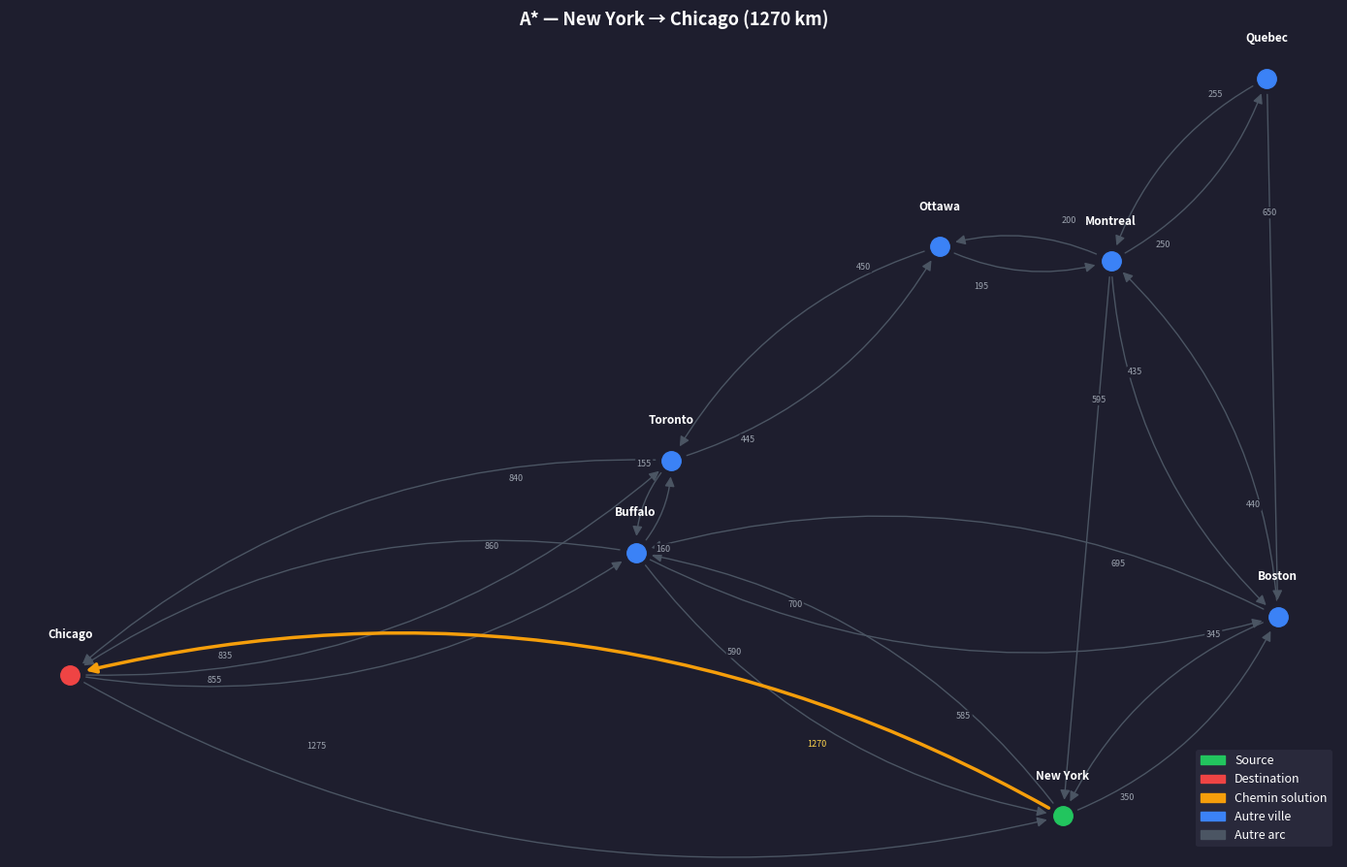

Generate this figure with matplotlib:
Villes = {
    "Montreal" : (45.30, -73.35),
    "Quebec" : (46.81, -71.21),
    "Ottawa" : (45.42, -75.70),
    "Toronto" : (43.65, -79.38),
    "Buffalo" : (42.89, -79.87),
    "Boston" : (42.36, -71.06),
    "New York" : (40.71, -74.01),
    "Chicago" : (41.88, -87.63)
}

Routes = [
    #Depuis Montreal
    ("Montreal", "Quebec", 250),
    ("Montreal", "Ottawa", 200),
    ("Montreal", "Boston", 435),
    ("Montreal", "New York", 595),
    #Depuis Quebec
    ("Quebec", "Montreal", 255),
    ("Quebec", "Boston", 650),
    #Depuis Ottawa
    ("Ottawa", "Montreal", 195),
    ("Ottawa", "Toronto", 450),
    #Depuis Toronto
    ("Toronto", "Ottawa", 445),
    ("Toronto", "Buffalo", 155),
    ("Toronto", "Chicago", 840),
    #Depuis Buffalo
    ("Buffalo", "Toronto", 160),
    ("Buffalo", "New York", 590),
    ("Buffalo", "Boston", 700),
    ("Buffalo", "Chicago", 860),
    #Depuis Boston
    ("Boston", "New York", 345),
    ("Boston", "Montreal", 440),
    ("Boston", "Buffalo", 695),
    #Depuis New York
    ("New York", "Boston", 350),
    ("New York", "Buffalo", 585),
    ("New York", "Chicago", 1270),
    #Depuis Chicago
    ("Chicago", "Toronto", 835),
    ("Chicago", "Buffalo", 855),
    ("Chicago", "New York", 1275)
]

class GraphOriente:
    def __init__(self, villes: dict):
        self.villes = villes
        self.adjacences = {ville: [] for ville in villes}
    
    def ajouter_arc(self, origine: str, destination: str, poids: int):
        self.adjacences[origine].append((destination, poids))
    
    def voisins(self, ville: str) -> list:
        return self.adjacences[ville]
    
    def sommets(self) -> list:
        return list(self.villes.keys())
    
    def coordonnees(self, ville: str) -> tuple:
        return self.villes[ville]
    
    def __repr__(self):
        lignes = []
        for ville, arcs in self.adjacences.items():
            for voisin, poids in arcs:
                lignes.append(f"  {ville} -> {voisin} : {poids} km")
        return "Graphe orienté:\n" + "\n".join(lignes)
        

graphe = GraphOriente(Villes)

for origine, destination, poids in Routes:
    graphe.ajouter_arc(origine, destination, poids)

print(graphe)

import math

def heuristique(graphe: GraphOriente, ville_a: str, ville_b: str) -> float:

    lat_a, lon_a = graphe.coordonnees(ville_a)
    lat_b, lon_b = graphe.coordonnees(ville_b)
    return math.sqrt((lat_a - lat_b) ** 2 + (lon_a - lon_b) ** 2)

h = heuristique(graphe, "Quebec", "Buffalo")
print(f"Heuristique Quebec -> Buffalo : {h:.4f}")

import heapq
import time

def a_star(graphe: GraphOriente, source: str, destination: str):

    debut = time.perf_counter()

    g = {ville: float('inf') for ville in graphe.sommets()}
    g[source] = 0

    predecesseurs = {ville: None for ville in graphe.sommets()}

    h_source = heuristique(graphe, source, destination)
    file = [(h_source, source)]

    visites = set()
    noeuds_explores = 0

    while file:
        f_actuel, ville_actuelle = heapq.heappop(file)

        if ville_actuelle in visites:
            continue

        visites.add(ville_actuelle)
        noeuds_explores += 1

        if ville_actuelle == destination:
            break

        for voisin, poids in graphe.voisins(ville_actuelle):
            if voisin in visites:
                continue

            g_nouveau = g[ville_actuelle] + poids

            if g_nouveau < g[voisin]:
                g[voisin] = g_nouveau
                predecesseurs[voisin] = ville_actuelle
                f_voisin = g_nouveau + heuristique(graphe, voisin, destination)
                heapq.heappush(file, (f_voisin, voisin))

    fin = time.perf_counter()
    temps_exec = fin - debut

    chemin = []
    etape = destination
    while etape is not None:
        chemin.append(etape)
        etape = predecesseurs[etape]
    chemin.reverse()

    if chemin[0] != source:
        return None, float('inf'), noeuds_explores, temps_exec

    cout_total = g[destination]

    return chemin, cout_total, noeuds_explores, temps_exec

chemin, cout, noeuds, temps = a_star(graphe, "Montreal", "Chicago")

print("=== Résultats A* ===")
print(f"Chemin        : {' -> '.join(chemin)}")
print(f"Coût total    : {cout} km")
print(f"Nœuds explorés: {noeuds}")
print(f"Temps d'exec  : {temps:.6f} secondes")

import matplotlib.pyplot as plt
import matplotlib.patches as mpatches

def visualiser_graphe(graphe: GraphOriente, chemin: list = None, titre: str = "Graphe orienté pondéré"):
    fig, ax = plt.subplots(figsize=(14, 9))
    ax.set_facecolor("#1e1e2e")
    fig.patch.set_facecolor("#1e1e2e")

    coords = {ville: (lon, lat) for ville, (lat, lon) in graphe.villes.items()}

    arcs_chemin = set()
    if chemin:
        for i in range(len(chemin) - 1):
            arcs_chemin.add((chemin[i], chemin[i + 1]))


    for ville, arcs in graphe.adjacences.items():
        x1, y1 = coords[ville]
        for voisin, poids in arcs:
            x2, y2 = coords[voisin]
            est_chemin = (ville, voisin) in arcs_chemin

            couleur = "#f59e0b" if est_chemin else "#4b5563"
            lw = 2.5 if est_chemin else 1.0
            zorder = 3 if est_chemin else 1

            arc_inverse = any(v == ville for v, _ in graphe.adjacences[voisin])
            rad = 0.2 if arc_inverse else 0.0

            ax.annotate(
                "",
                xy=(x2, y2), xytext=(x1, y1),
                arrowprops=dict(
                    arrowstyle="-|>",
                    color=couleur,
                    lw=lw,
                    mutation_scale=15,
                    shrinkA=12, shrinkB=12,
                    connectionstyle=f"arc3,rad={rad}"
                ),
                zorder=zorder
            )

            
            mx = x1 + (x2 - x1) * 0.25
            my = y1 + (y2 - y1) * 0.25

            if arc_inverse:
                dx, dy = x2 - x1, y2 - y1
                longueur = math.sqrt(dx**2 + dy**2)
                if longueur > 0:
                    offset = 0.3
                    px = dy / longueur * offset
                    py = -dx / longueur * offset
                    mx += px
                    my += py

            ax.text(mx, my, f"{poids}", fontsize=6.5,
                    color="#9ca3af" if not est_chemin else "#fcd34d",
                    ha='center', va='center',
                    bbox=dict(boxstyle='round,pad=0.15', fc='#1e1e2e', ec='none'),
                    zorder=4)

    for ville, (x, y) in coords.items():
        est_dans_chemin = chemin and ville in chemin
        est_source  = chemin and ville == chemin[0]
        est_destination = chemin and ville == chemin[-1]

        if est_source:
            couleur_noeud = "#22c55e"
        elif est_destination:
            couleur_noeud = "#ef4444"
        elif est_dans_chemin:
            couleur_noeud = "#f59e0b"
        else:
            couleur_noeud = "#3b82f6"

        ax.plot(x, y, 'o', markersize=14, color=couleur_noeud, zorder=5)
        ax.text(x, y + 0.3, ville, fontsize=8.5, color="white",
                ha='center', fontweight='bold', zorder=6)

    legende = [
        mpatches.Patch(color="#22c55e", label="Source"),
        mpatches.Patch(color="#ef4444", label="Destination"),
        mpatches.Patch(color="#f59e0b", label="Chemin solution"),
        mpatches.Patch(color="#3b82f6", label="Autre ville"),
        mpatches.Patch(color="#4b5563", label="Autre arc"),
    ]
    ax.legend(handles=legende, loc="lower right",
              facecolor="#2d2d3f", edgecolor="none", labelcolor="white", fontsize=9)

    ax.set_title(titre, color="white", fontsize=13, fontweight='bold', pad=12)
    ax.axis("off")
    plt.tight_layout()
    plt.show()

chemin, cout, noeuds, temps = a_star(graphe, "New York", "Chicago")
visualiser_graphe(graphe, chemin, titre=f"A* — New York → Chicago ({cout} km)")
